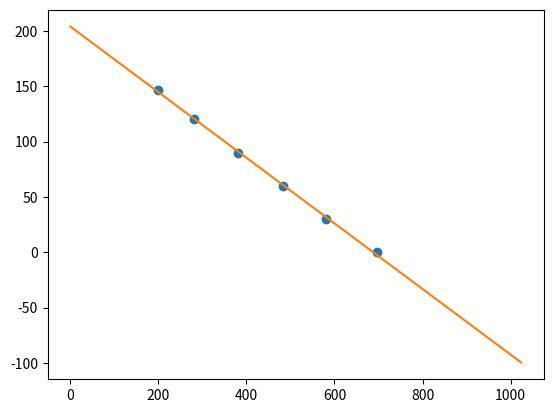

Generate this figure with matplotlib:
import numpy as np
import matplotlib.pyplot as plt

#######################################################################
#                      EBLOW                                          #
#######################################################################

# Measurements
angle_meas = {
    'degrees': [0, 30, 60, 90, 120, 147],
    # 0.25 - 4.75 (before vol. split)
    'volts': [2.48, 2.07, 1.72, 1.35, 1.00, 0.70],
    'adc_values': [696, 581, 483, 381, 281, 199]
}

# fit degree = a * adc_value + b
a, b = np.polyfit(angle_meas['adc_values'], angle_meas['degrees'], 1)

# plot stuff
x = np.linspace(0, 1024, 100)  # ADC range
y = a * x + b

print("elbow_angle = %f * adc_value + %f" % (a, b))

plt.plot(angle_meas['adc_values'], angle_meas['degrees'], 'o')
plt.plot(x, y)
plt.show()


##

curr_meas = {
    'amps': [-3, 3],
    'volts': [0, 3.3],
    'adc_values': [0, 1023]
}

a, b = np.polyfit(curr_meas['adc_values'], curr_meas['amps'], 1)

# plot stuff
x = np.linspace(0, 1024, 100)  # ADC range
y = a * x + b

print("elbow_amps = %f * adc_value + %f" % (a, b))

# plt.plot(curr_meas['adc_values'], curr_meas['amps'], 'o')
# plt.plot(x, y)
# plt.show()

####

vel_meas = {
    'rmps': [-1000, 1000],
    'volts': [0, 3.3],
    'adc_values': [0, 1023]
}

a, b = np.polyfit(vel_meas['adc_values'], vel_meas['rmps'], 1)

# plot stuff
x = np.linspace(0, 1024, 100)  # ADC range
y = a * x + b

print("elbow_vel = %f * adc_value + %f" % (a, b))

# plt.plot(vel_meas['adc_values'], vel_meas['rmps'], 'o')
# plt.plot(x, y)
# plt.show()


#######################################################################
#                      SHOULDER                                       #
#######################################################################

##

curr_meas = {
    'amps': [-7.5, 7.5],
    'volts': [0, 3.3],
    'adc_values': [0, 1023]
}

a, b = np.polyfit(curr_meas['adc_values'], curr_meas['amps'], 1)

# plot stuff
x = np.linspace(0, 1024, 100)  # ADC range
y = a * x + b

print("shoulder_amps = %f * adc_value + %f" % (a, b))

# plt.plot(curr_meas['adc_values'], curr_meas['amps'], 'o')
# plt.plot(x, y)
# plt.show()

####

vel_meas = {
    'rmps': [-500, 500],
    'volts': [0, 3.3],
    'adc_values': [0, 1023]
}

a, b = np.polyfit(vel_meas['adc_values'], vel_meas['rmps'], 1)

# plot stuff
x = np.linspace(0, 1024, 100)  # ADC range
y = a * x + b

print("shoulder_vel = %f * adc_value + %f" % (a, b))

# plt.plot(vel_meas['adc_values'], vel_meas['rmps'], 'o')
# plt.plot(x, y)
# plt.show()
